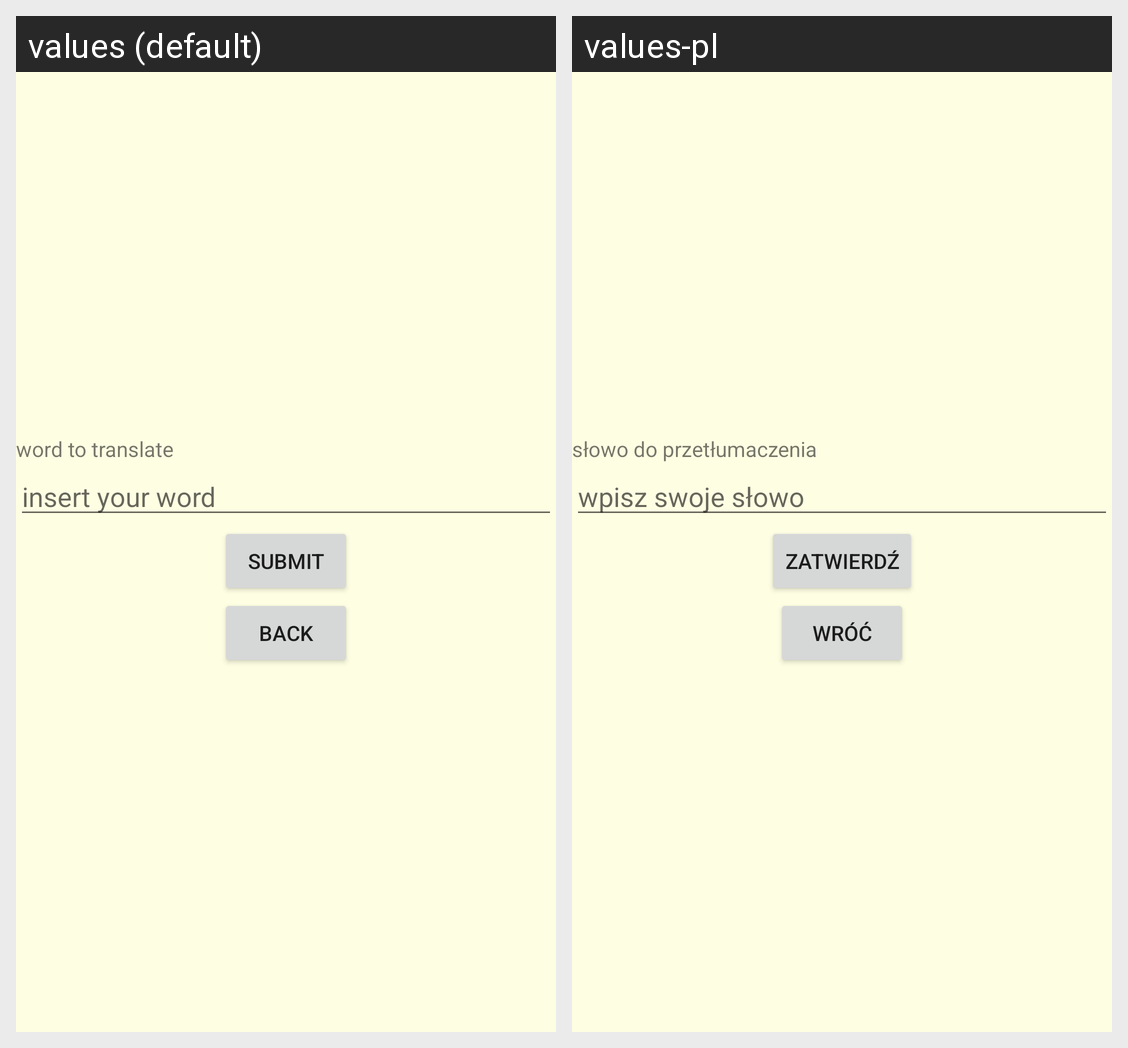

Translations of the strings shown on this Android screen, per locale in the grid:
Android screen res/layout/translate_word_game.xml rendered under 2 locales, left to right: values (default), values-pl. Device: Nexus 5 (rendered at 1080×1920; each locale shown at half size, 540×960, under a caption strip naming it); theme Theme.VocabularyApp.
Strings drawn on this screen, with the default value and each locale's value (text and hints the layout hard-codes, and strings that could not be matched under every locale, appear in the picture but are not listed):

word_to_translate
  values: word to translate
  values-pl: słowo do przetłumaczenia

insert_your_word
  values: insert your word
  values-pl: wpisz swoje słowo

submit
  values: Submit
  values-pl: Zatwierdź

back_to_category
  values: Back
  values-pl: Wróć
